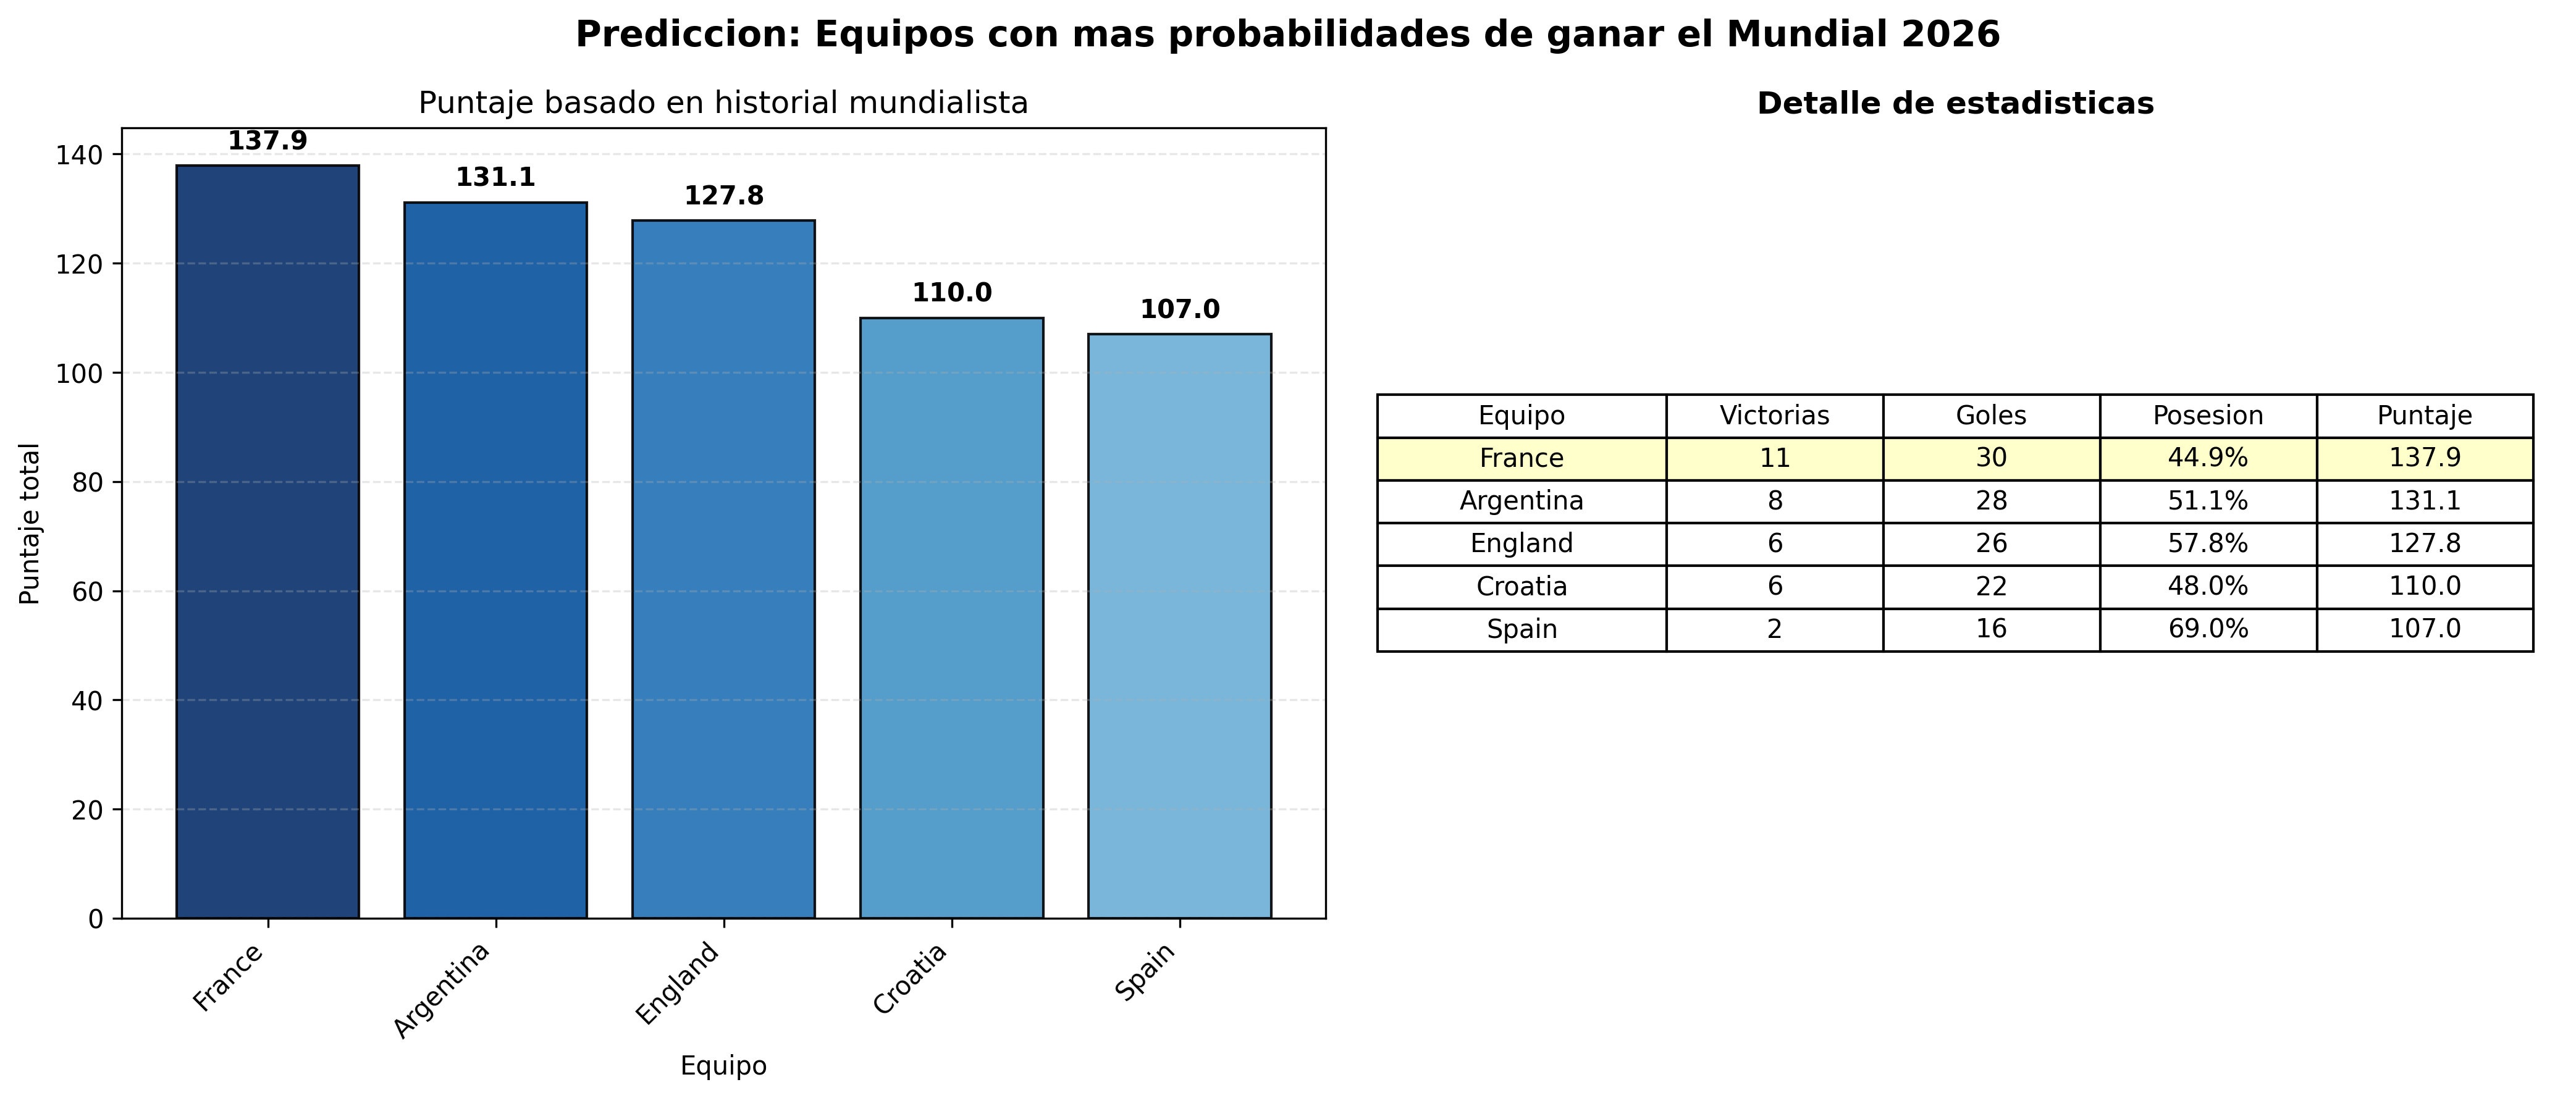

Generate this figure with Python:
import pandas
import matplotlib.pyplot
import sqlalchemy
import numpy

# 1. CONEXION A LA BASE DE DATOS
print("Conectando a la base de datos...")
motor_base_datos = sqlalchemy.create_engine("mssql+pyodbc://sa:SS12345#@localhost/ProyectoFutbol?driver=ODBC+Driver+17+for+SQL+Server")

# 2. CONSULTA SQL
# Calcula un puntaje para cada equipo basado en su historial en mundiales
# victorias peso 3, goles peso 2, posesion peso 1
consulta_sql = """
SELECT TOP 5
    e.nombre AS equipo,
    SUM(CASE
        WHEN p.id_equipo_local = e.id_equipo AND p.goles_local > p.goles_visita THEN 1
        WHEN p.id_equipo_visita = e.id_equipo AND p.goles_visita > p.goles_local THEN 1
        ELSE 0 END) AS victorias,
    SUM(CASE
        WHEN p.id_equipo_local = e.id_equipo THEN p.goles_local
        ELSE p.goles_visita END) AS goles,
    AVG(ep.posesion) AS posesion_promedio,
    SUM(CASE
        WHEN p.id_equipo_local = e.id_equipo AND p.goles_local > p.goles_visita THEN 1
        WHEN p.id_equipo_visita = e.id_equipo AND p.goles_visita > p.goles_local THEN 1
        ELSE 0 END) * 3 +
    SUM(CASE
        WHEN p.id_equipo_local = e.id_equipo THEN p.goles_local
        ELSE p.goles_visita END) * 2 +
    ISNULL(AVG(ep.posesion), 0) AS score_mundial_2026
FROM equipo e
JOIN partido p ON e.id_equipo = p.id_equipo_local OR e.id_equipo = p.id_equipo_visita
JOIN competicion c ON p.id_competicion = c.id_competicion
LEFT JOIN estadistica_partido ep ON ep.id_partido = p.id_partido AND ep.id_equipo = e.id_equipo
WHERE c.nombre = 'FIFA World Cup'
GROUP BY e.nombre
ORDER BY score_mundial_2026 DESC;
"""

# 3. EJECUTAR CONSULTA
print("Calculando probabilidades para el Mundial 2026...")
dataframe_prediccion = pandas.read_sql(consulta_sql, motor_base_datos)

# 4. VERIFICAR QUE HAYA DATOS
if len(dataframe_prediccion) == 0:
    print("No se encontraron datos para esta consulta")
    exit()

print("Datos obtenidos:")
print(dataframe_prediccion[['equipo', 'victorias', 'goles', 'posesion_promedio', 'score_mundial_2026']].to_string(index=False))

# 5. CREAR LA GRAFICA
print("Dibujando grafica de prediccion para el Mundial 2026...")

# Crear figura con dos subgraficas una al lado de la otra
figura, (grafica_barras, grafica_tabla) = matplotlib.pyplot.subplots(1, 2, figsize=(14, 6))
figura.suptitle('Prediccion: Equipos con mas probabilidades de ganar el Mundial 2026', 
                fontsize=14, fontweight='bold')

# --------------------------------------------------
# GRAFICA IZQUIERDA: BARRAS DEL PUNTAJE
# --------------------------------------------------
lista_equipos = dataframe_prediccion['equipo'].tolist()
lista_puntajes = dataframe_prediccion['score_mundial_2026'].tolist()
posiciones_x = range(len(lista_equipos))

# Colores degradados (el primero mas oscuro)
colores = ['#08306b', '#08519c', '#2171b5', '#4292c6', '#6baed6']

barras = grafica_barras.bar(
    posiciones_x,
    lista_puntajes,
    color=colores,
    alpha=0.9,
    edgecolor='black',
    linewidth=1
)

grafica_barras.set_xlabel('Equipo')
grafica_barras.set_ylabel('Puntaje total')
grafica_barras.set_title('Puntaje basado en historial mundialista')
grafica_barras.set_xticks(posiciones_x)
grafica_barras.set_xticklabels(lista_equipos, rotation=45, ha='right')
grafica_barras.grid(axis='y', alpha=0.3, linestyle='--')

# Agregar el valor exacto encima de cada barra
for indice, (barra, valor) in enumerate(zip(barras, lista_puntajes)):
    altura = barra.get_height()
    grafica_barras.text(
        barra.get_x() + barra.get_width()/2.,
        altura + 2,
        f'{valor:.1f}',
        ha='center',
        va='bottom',
        fontsize=10,
        fontweight='bold'
    )

# --------------------------------------------------
# GRAFICA DERECHA: TABLA CON DETALLES
# --------------------------------------------------
# Ocultar los ejes de la tabla
grafica_tabla.axis('off')
grafica_tabla.set_title('Detalle de estadisticas', fontsize=12, fontweight='bold')

# Crear datos para la tabla
datos_tabla = []
for indice, fila in dataframe_prediccion.iterrows():
    datos_tabla.append([
        fila['equipo'],
        int(fila['victorias']),
        int(fila['goles']),
        f"{fila['posesion_promedio']:.1f}%",
        f"{fila['score_mundial_2026']:.1f}"
    ])

# Crear la tabla
tabla = grafica_tabla.table(
    cellText=datos_tabla,
    colLabels=['Equipo', 'Victorias', 'Goles', 'Posesion', 'Puntaje'],
    loc='center',
    cellLoc='center',
    colWidths=[0.2, 0.15, 0.15, 0.15, 0.15]
)

# Dar formato a la tabla
tabla.auto_set_font_size(False)
tabla.set_fontsize(10)
tabla.scale(1.2, 1.5)

# Colorear la fila del primer lugar
for j in range(len(datos_tabla[0])):
    tabla[(1, j)].set_facecolor('#ffffcc')  # amarillo claro para el primero

# --------------------------------------------------
# AJUSTES FINALES
# --------------------------------------------------
matplotlib.pyplot.tight_layout()

# 6. GUARDAR LA GRAFICA
nombre_archivo = '31.png'
matplotlib.pyplot.savefig(nombre_archivo, dpi=300, bbox_inches='tight')
print(f"Grafica guardada como: {nombre_archivo}")

matplotlib.pyplot.show()
print("Listo!")
